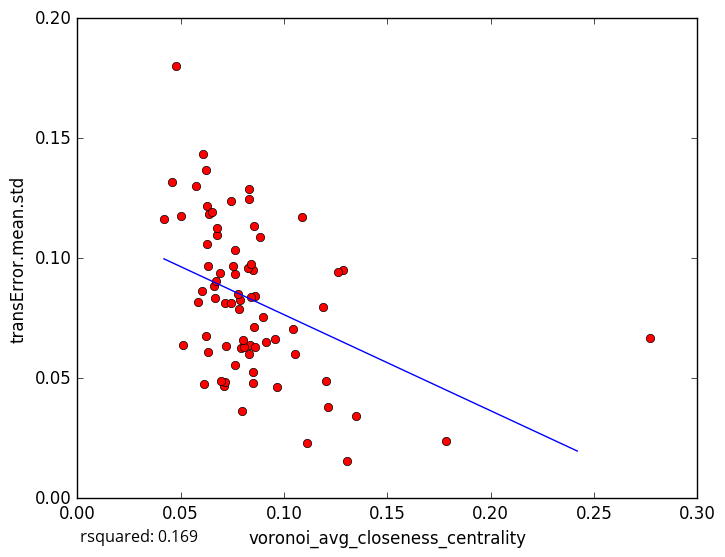

The data file committed next to this chart (first rows):
voronoi_avg_closeness_centrality, transError.mean.std
0.08297, 0.1288
0.07924, 0.06261
0.07988, 0.03632
0.1784, 0.02402
0.1111, 0.02318
0.08294, 0.1247
0.06355, 0.1184
0.06278, 0.106
0.07076, 0.04688
0.08475, 0.05256
0.09117, 0.06527
0.1211, 0.03804
0.1205, 0.0487
0.09669, 0.04655
0.1303, 0.0157
0.119, 0.07955
0.06331, 0.06099
0.07169, 0.06345
0.06261, 0.1217
0.08847, 0.1088
0.04188, 0.1165
0.07452, 0.124
0.1085, 0.117
0.06896, 0.09385
0.1287, 0.09491
0.08528, 0.1134
0.1261, 0.09406
0.06073, 0.1432
0.06134, 0.0477
0.07135, 0.08151
0.07162, 0.04829
0.06772, 0.1099
0.05833, 0.08158
0.05116, 0.06398
0.06303, 0.0966
0.05764, 0.1302
0.1348, 0.03444
0.07879, 0.08253
0.07841, 0.07872
0.1044, 0.07036
0.06219, 0.1369
0.04597, 0.1317
0.08335, 0.06385
0.06682, 0.08322
0.06747, 0.1127
0.06616, 0.08828
0.08612, 0.06307
0.0671, 0.0905
0.08606, 0.08445
0.07439, 0.08126
0.08488, 0.04783
0.09578, 0.06655
0.08041, 0.06304
0.06022, 0.08621
0.0849, 0.09517
0.07649, 0.09363
0.08384, 0.08385
0.06202, 0.06753
0.08547, 0.07116
0.08983, 0.07549
... 18 more rows
